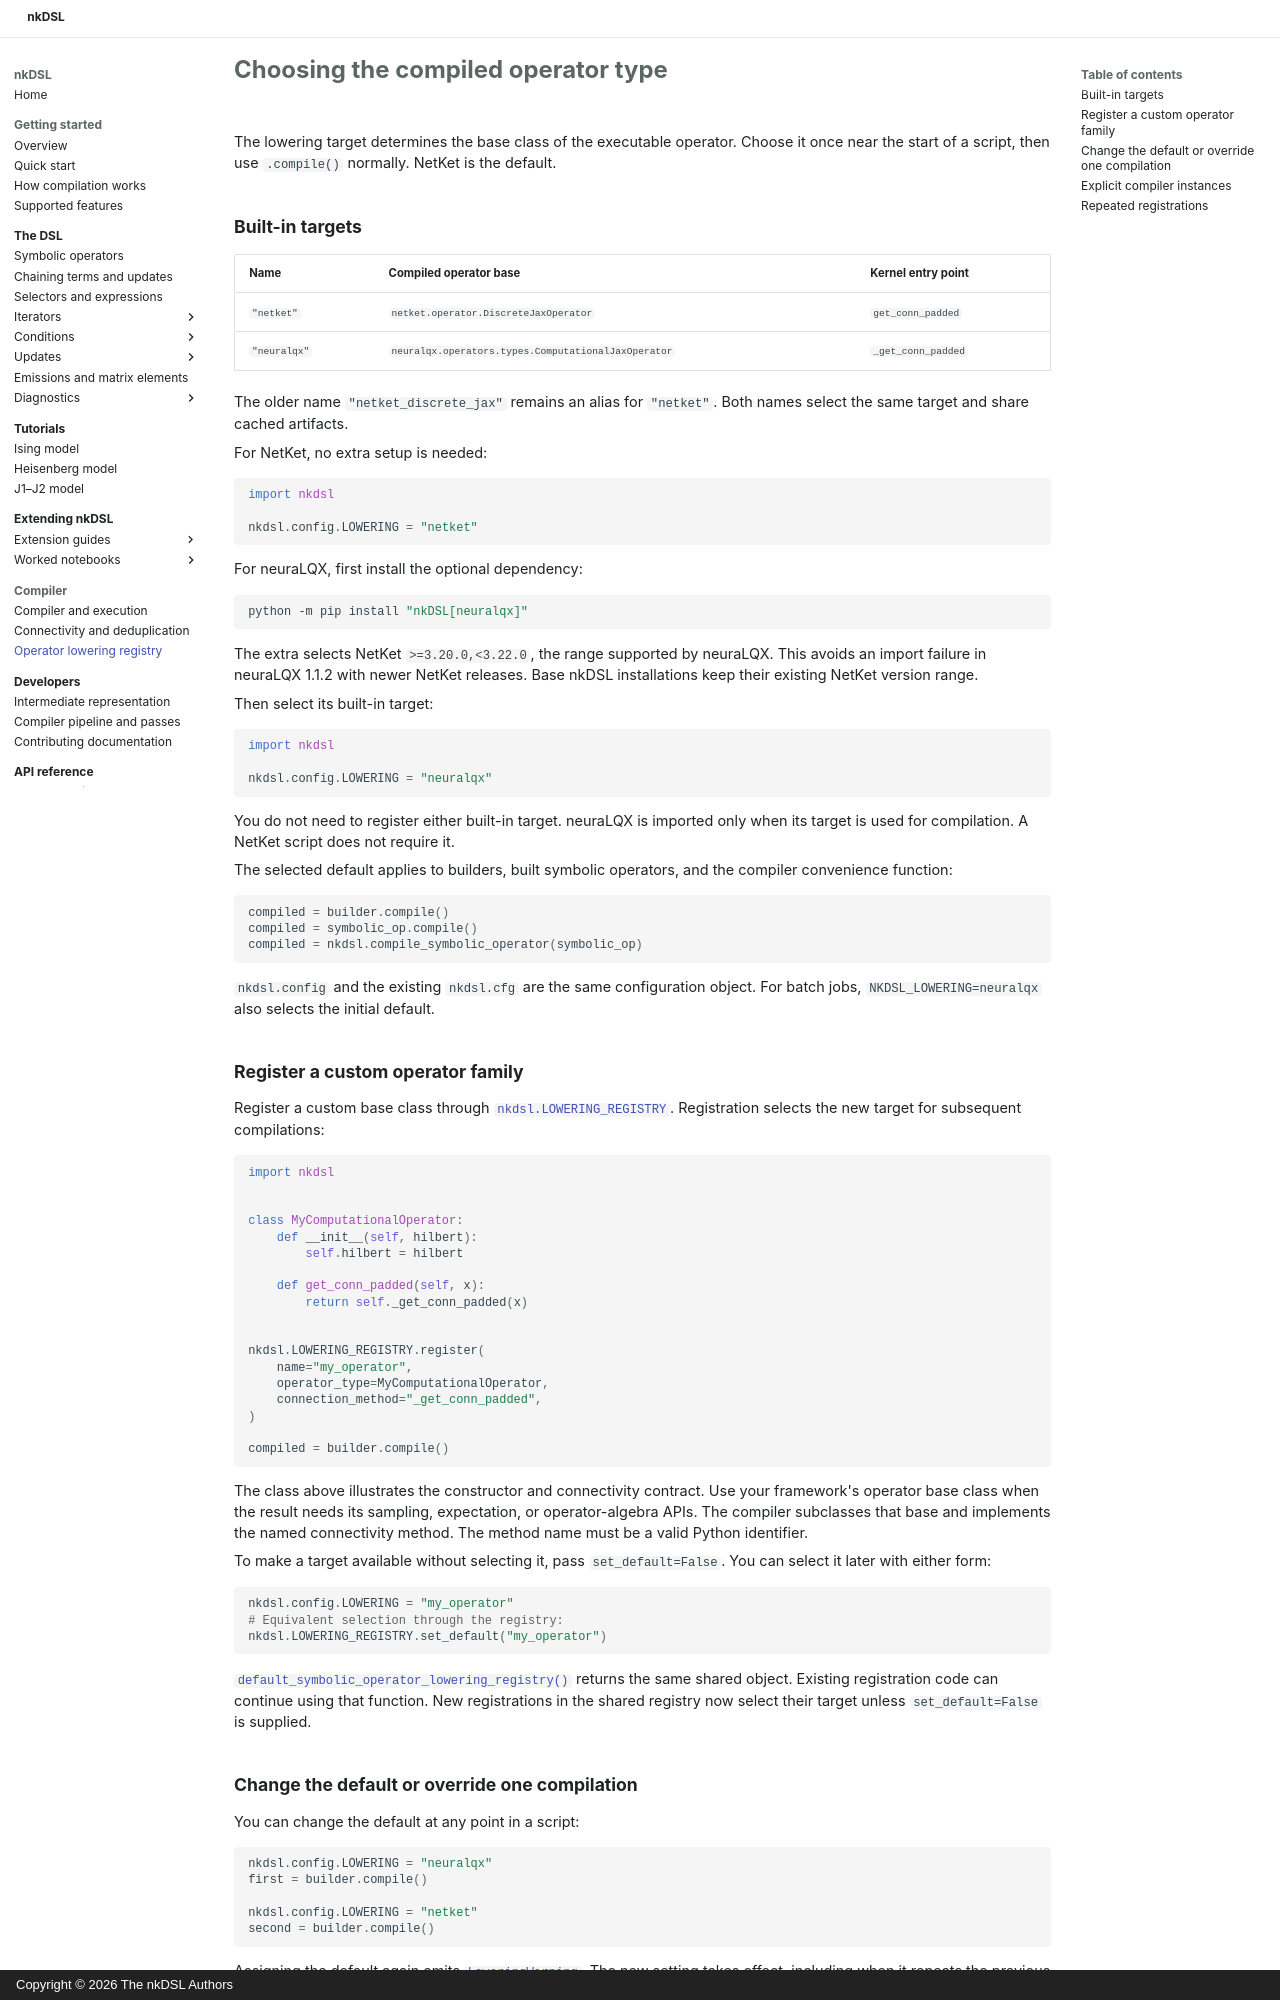

repository: waleed-sh/nkDSL · page: compiler_operator_lowering_registry.html · generator: mkdocs · copyright: Copyright © 2026 The nkDSL Authors

# Choosing the compiled operator type

The lowering target determines the base class of the executable operator.
Choose it once near the start of a script, then use `.compile()` normally.
NetKet is the default.

## Built-in targets

| Name | Compiled operator base | Kernel entry point |
| --- | --- | --- |
| `"netket"` | `netket.operator.DiscreteJaxOperator` | `get_conn_padded` |
| `"neuralqx"` | `neuralqx.operators.types.ComputationalJaxOperator` | `_get_conn_padded` |

The older name `"netket_discrete_jax"` remains an alias for `"netket"`.
Both names select the same target and share cached artifacts.

For NetKet, no extra setup is needed:

```python
import nkdsl

nkdsl.config.LOWERING = "netket"
```

For neuraLQX, first install the optional dependency:

```bash
python -m pip install "nkDSL[neuralqx]"
```

The extra selects NetKet `>=3.20.0,<3.22.0`, the range supported by neuraLQX.
This avoids an import failure in neuraLQX 1.1.2 with newer NetKet releases.
Base nkDSL installations keep their existing NetKet version range.

Then select its built-in target:

```python
import nkdsl

nkdsl.config.LOWERING = "neuralqx"
```

You do not need to register either built-in target. neuraLQX is imported only
when its target is used for compilation. A NetKet script does not require it.

The selected default applies to builders, built symbolic operators, and the
compiler convenience function:

```python
compiled = builder.compile()
compiled = symbolic_op.compile()
compiled = nkdsl.compile_symbolic_operator(symbolic_op)
```

`nkdsl.config` and the existing `nkdsl.cfg` are the same configuration object.
For batch jobs, `NKDSL_LOWERING=neuralqx` also selects the initial default.

## Register a custom operator family

Register a custom base class through
[`nkdsl.LOWERING_REGISTRY`](api/generated/nkdsl.LOWERING_REGISTRY.md).
Registration selects the new target for subsequent compilations:

```python
import nkdsl


class MyComputationalOperator:
    def __init__(self, hilbert):
        self.hilbert = hilbert

    def get_conn_padded(self, x):
        return self._get_conn_padded(x)


nkdsl.LOWERING_REGISTRY.register(
    name="my_operator",
    operator_type=MyComputationalOperator,
    connection_method="_get_conn_padded",
)

compiled = builder.compile()
```

The class above illustrates the constructor and connectivity contract. Use
your framework's operator base class when the result needs its sampling,
expectation, or operator-algebra APIs. The compiler subclasses that base and
implements the named connectivity method. The method name must be a valid
Python identifier.

To make a target available without selecting it, pass `set_default=False`.
You can select it later with either form:

```python
nkdsl.config.LOWERING = "my_operator"
# Equivalent selection through the registry:
nkdsl.LOWERING_REGISTRY.set_default("my_operator")
```

[`default_symbolic_operator_lowering_registry()`](api/generated/nkdsl.default_symbolic_operator_lowering_registry.md#nkdsl.default_symbolic_operator_lowering_registry)
returns the same shared object. Existing registration code can continue using
that function. New registrations in the shared registry now select their
target unless `set_default=False` is supplied.
